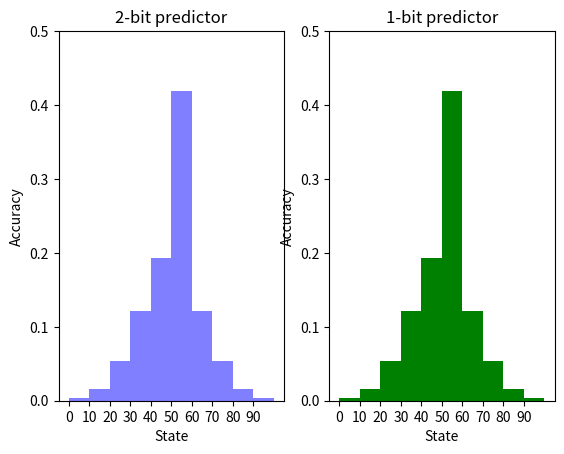

Python code for this plot:
import numpy as np, matplotlib.pyplot as plt, pandas as pd

STATES = [0,1,2,3]  # 0 = 2-bit, 1 = 1-bit
two_bit_acc = [[] for i in range(4)] # Array to store the accuracies of the 2-bit predictor
one_bit_acc = [[] for i in range(2)] # Array to store the accuracies of the 1-bit predictor


def TWO_BIT_ACCURACY(current_state, num: int):
    '''
        This function is used to calculate the accuracy of the 2-bit predictor 
        
        @param current_state: The current state of the 2-bit predictor
        @param num: The number to be predicted
    '''
    start_state = current_state > 0 # Get the start state
    right_pred = 0 # Initialize the right prediction

    for i in range(12): 
        taken_branch = num & 1 # Get the branch taken bit

        if current_state == 0: # current_state = 0
            if taken_branch == 1: # If the branch is taken
                current_state += 1
            else:
                right_pred += 1
        
        elif current_state == 1:  # current_state = 1
            if taken_branch == 1:
                current_state+=1
            else:
                current_state -= 1
                right_pred += 1
        
        elif current_state == 2: # current_state = 2
            if taken_branch == 1:
                current_state += 1
                right_pred+=1
            else:
                current_state -= 1
        
        elif current_state == 3: # current_state = 3
            if taken_branch == 1:
                right_pred += 1
            else:
                current_state -= 1
        
        else: # Error state
            continue
    
        num //= 2 # Get the next bit
    
    acc = (right_pred/12)*100 # Calculate the accuracy
    two_bit_acc[start_state].append(acc) # Store the accuracy in the array


def ONE_BIT_ACCURACY(current_state, num: int):
    '''
        This function is used to calculate the accuracy of the 1-bit predictor 
        
        @param current_state: The current state of the 1-bit predictor
        @param num: The number to be predicted
    '''
    start_state = current_state > 0 # Get the start state
    right_pred = 0 # Initialize the right prediction

    for i in range(12):
        taken_branch = num & 1 # Get the branch taken bit

        if current_state == 0:
            if taken_branch == 1:
                current_state += 2
            else:
                right_pred += 1

        elif current_state == 2:
            if taken_branch == 1:
                right_pred += 1
            else:
                current_state -= 2

        else:
            print("Error") # Error when the state is not 0 or 2

        num //= 2

    acc = (right_pred/12)*100
    one_bit_acc[start_state].append(acc)

size = 12 # Number of bits

for i in range(4):
    for j in range(1<<size):
        TWO_BIT_ACCURACY(i, j) # Calculate the accuracy of the 2-bit predictor
        if i==0 or i==2:
            ONE_BIT_ACCURACY(i, j) # Calculate the accuracy of the 1-bit predictor

# Creating the subplots - For 2 bit predictor and 1 bit predictor
plt.subplot(1, 2, 1)
plt.hist(one_bit_acc[1], weights=np.ones(len(one_bit_acc[1])) / len(one_bit_acc[1]), bins=10, color='blue', label='1-bit predictor', alpha=0.5)
plt.title("2-bit predictor")
plt.ylabel("Accuracy")
plt.xlabel("State")
plt.xticks(np.arange(0, 100, 10))
plt.yticks(np.arange(0, 0.6, 0.1))

plt.subplot(1, 2, 2)
plt.hist(one_bit_acc[0], weights=np.ones(len(one_bit_acc[0])) / len(one_bit_acc[0]), bins=10, color='green', label='1-bit predictor')
plt.title("1-bit predictor")
plt.ylabel("Accuracy")
plt.xlabel("State")
plt.xticks(np.arange(0, 100, 10))
plt.yticks(np.arange(0, 0.6, 0.1))

plt.show()
